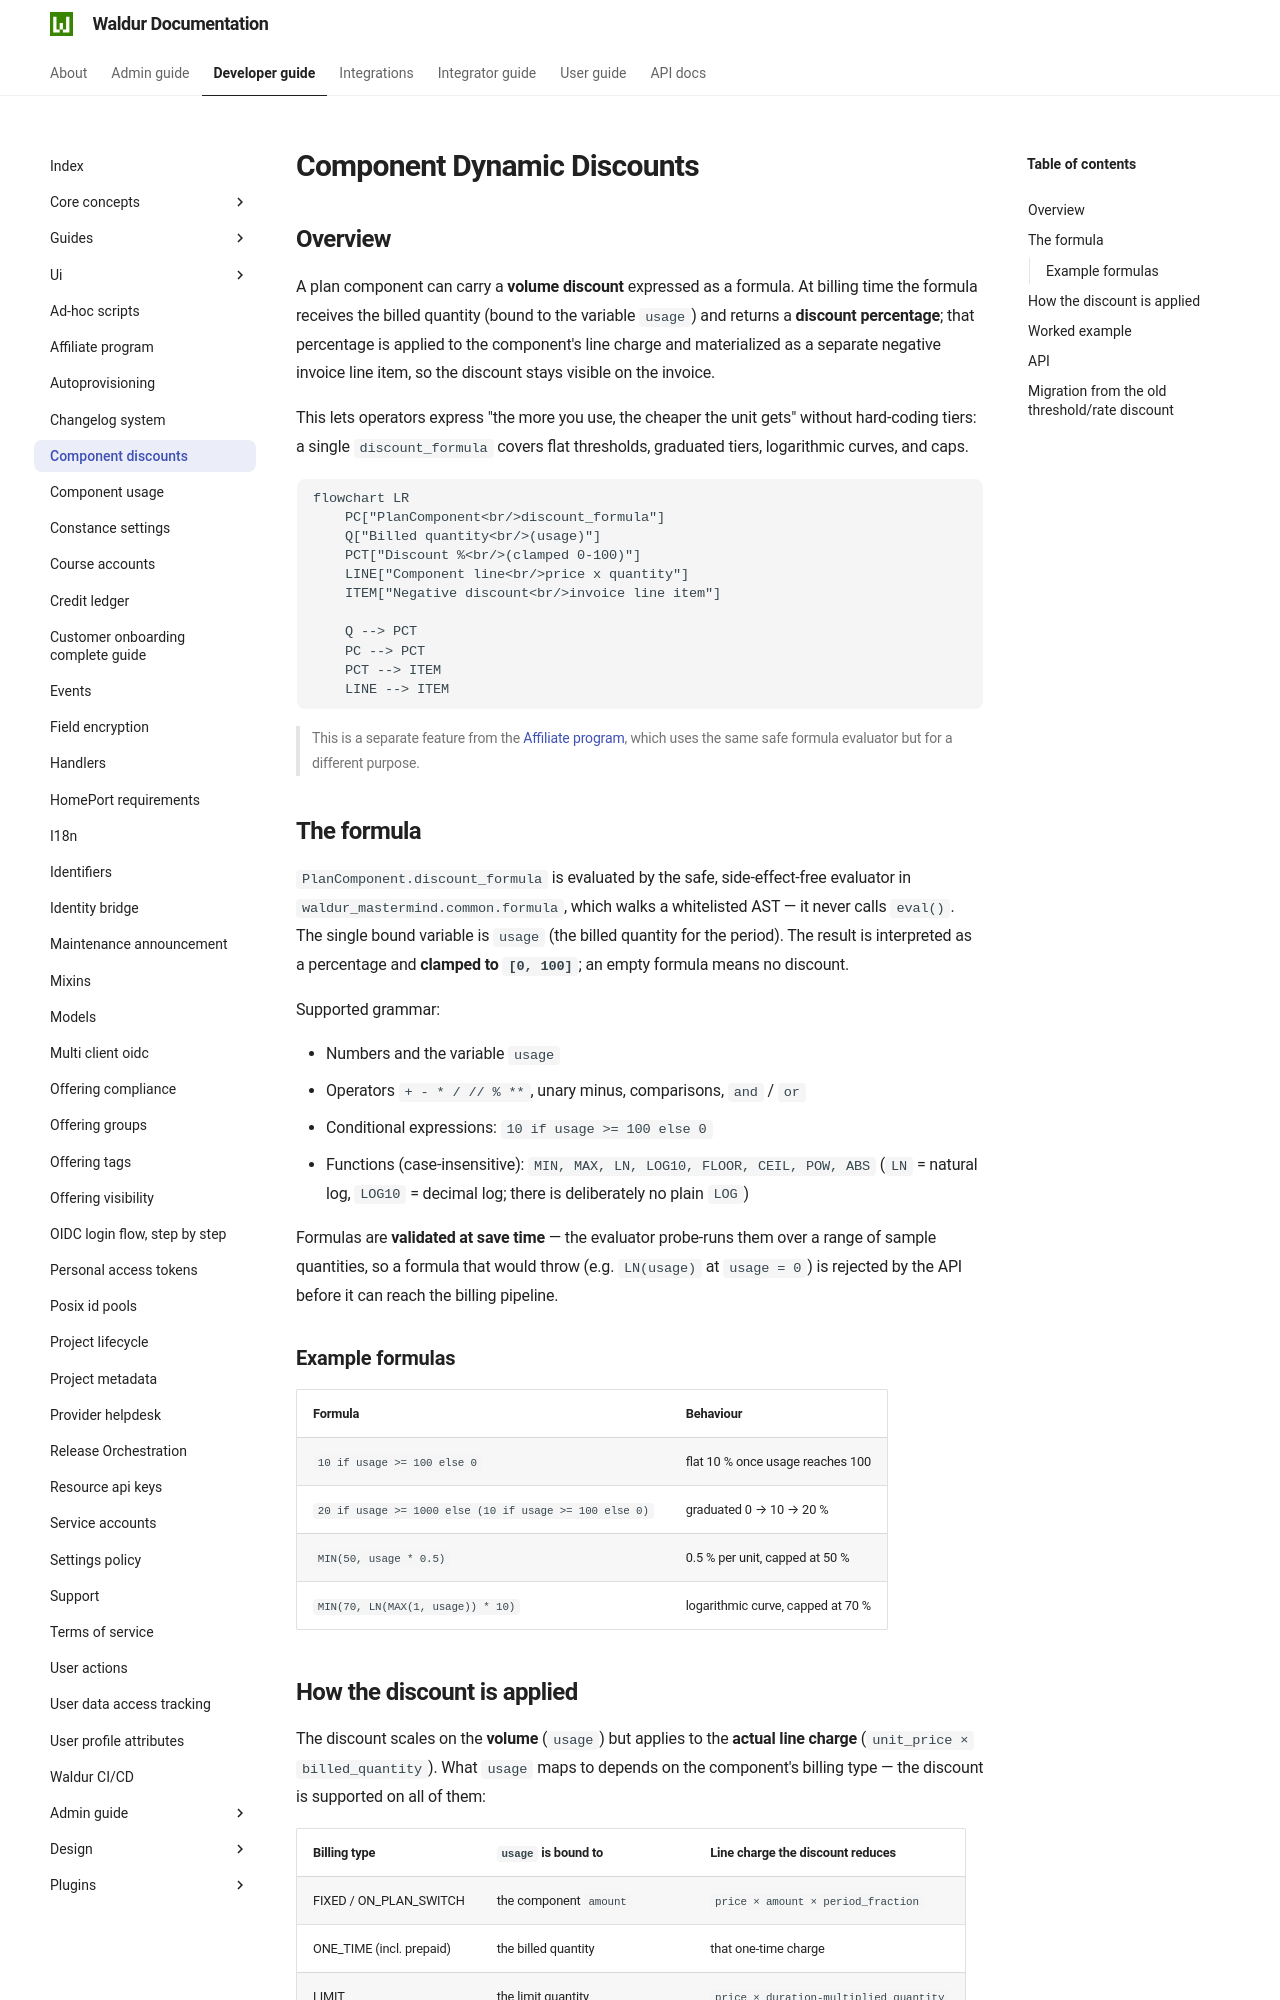

repository: waldur/waldur-docs · page: 8.1.3/developer-guide/component-discounts/index.html · generator: mkdocs

# Component Dynamic Discounts

<!-- EXTERNAL DOCUMENT
Source: https://code.opennodecloud.com/waldur/waldur-mastermind.git
Branch: develop
Remote Path: docs//component-discounts.md
Local Path: docs/developer-guide
Last Sync: 2026-11-27T19:52:03.289695

WARNING: This file is automatically synchronized from the source repository.
DO NOT EDIT this file directly. Changes will be overwritten.
Edit the source at: https://code.opennodecloud.com/waldur/waldur-mastermind.git/-/tree/develop/docs//component-discounts.md
-->


## Overview

A plan component can carry a **volume discount** expressed as a formula. At
billing time the formula receives the billed quantity (bound to the variable
`usage`) and returns a **discount percentage**; that percentage is applied to
the component's line charge and materialized as a separate negative invoice
line item, so the discount stays visible on the invoice.

This lets operators express "the more you use, the cheaper the unit gets"
without hard-coding tiers: a single `discount_formula` covers flat thresholds,
graduated tiers, logarithmic curves, and caps.

```mermaid
flowchart LR
    PC["PlanComponent<br/>discount_formula"]
    Q["Billed quantity<br/>(usage)"]
    PCT["Discount %<br/>(clamped 0-100)"]
    LINE["Component line<br/>price x quantity"]
    ITEM["Negative discount<br/>invoice line item"]

    Q --> PCT
    PC --> PCT
    PCT --> ITEM
    LINE --> ITEM
```

> This is a separate feature from the [Affiliate program](affiliate-program.md),
> which uses the same safe formula evaluator but for a different purpose.

## The formula

`PlanComponent.discount_formula` is evaluated by the safe, side-effect-free
evaluator in `waldur_mastermind.common.formula`, which walks a whitelisted AST —
it never calls `eval()`. The single bound variable is `usage` (the billed
quantity for the period). The result is interpreted as a percentage and
**clamped to `[0, 100]`**; an empty formula means no discount.

Supported grammar:

- Numbers and the variable `usage`
- Operators `+ - * / // % **`, unary minus, comparisons, `and` / `or`
- Conditional expressions: `10 if usage >= 100 else 0`
- Functions (case-insensitive): `MIN, MAX, LN, LOG10, FLOOR, CEIL, POW, ABS`
  (`LN` = natural log, `LOG10` = decimal log; there is deliberately no plain `LOG`)

Formulas are **validated at save time** — the evaluator probe-runs them over a
range of sample quantities, so a formula that would throw (e.g. `LN(usage)` at
`usage = 0`) is rejected by the API before it can reach the billing pipeline.

### Example formulas

| Formula | Behaviour |
|---------|-----------|
| `10 if usage >= 100 else 0` | flat 10 % once usage reaches 100 |
| `20 if usage >= 1000 else (10 if usage >= 100 else 0)` | graduated 0 → 10 → 20 % |
| `MIN(50, usage * 0.5)` | 0.5 % per unit, capped at 50 % |
| `MIN(70, LN(MAX(1, usage)) * 10)` | logarithmic curve, capped at 70 % |

## How the discount is applied

The discount scales on the **volume** (`usage`) but applies to the **actual
line charge** (`unit_price × billed_quantity`). What `usage` maps to depends on
the component's billing type — the discount is supported on all of them:

| Billing type | `usage` is bound to | Line charge the discount reduces |
|--------------|---------------------|----------------------------------|
| FIXED / ON_PLAN_SWITCH | the component `amount` | `price × amount × period_fraction` |
| ONE_TIME | the billed quantity | that one-time charge |
| ONE_TIME, prepaid | the allocation (the limit, not limit × months) | that one-time charge |
| LIMIT | the limit quantity | `price × duration-multiplied quantity` |
| USAGE | the reported usage for the period | `price × reported usage` |

Each main line records the volume that feeds the formula in
`details["discount_usage"]` when it is billed. A separate pass
(`billing_discount.apply_aggregated_volume_discounts`) then builds the discount
lines for the whole invoice:

```mermaid
flowchart TB
    ITEMS["Main lines carrying<br/>details.discount_usage"]
    GROUP["Group by plan component<br/>(per customer or per resource)"]
    EVAL{"Formula on the group volume<br/>(an allocation counted once): percent > 0?"}
    LINES["One negative line per main line<br/>(percent x its charge)"]
    NONE["No discount lines"]
    ERR["Formula error: log and skip<br/>(billing never blocked)"]

    ITEMS --> GROUP --> EVAL
    EVAL -->|yes| LINES
    EVAL -->|no| NONE
    EVAL -.->|on FormulaError| ERR
```
